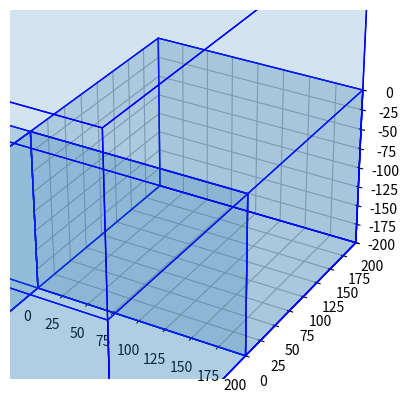

The matplotlib source for this figure:
import matplotlib.pyplot as plt
from mpl_toolkits.mplot3d.art3d import Poly3DCollection
#nothing special
class Octree:
    def __init__(self, center, size, num_stars):
        self.center = center
        self.size = size
        self.num_stars = num_stars
        self.children = []

def draw_octree_from_repr(ax, octree_repr):
    # Draw the octree and its children
    draw_octree(ax, octree_repr)

def draw_octree(ax, octree_repr):
    if octree_repr is not None:
        # Draw the boundaries of the current cube
        draw_boundary(ax, octree_repr.center, octree_repr.size)

        # Recursion for the children
        for child_repr in octree_repr.children:
            draw_octree(ax, child_repr)

def draw_boundary(ax, center, size):
    # Extract cube vertices from octree information
    vertices = [
        (center[0] + size, center[1] + size, center[2] + size),
        (center[0] + size, center[1] - size, center[2] + size),
        (center[0] - size, center[1] - size, center[2] + size),
        (center[0] - size, center[1] + size, center[2] + size),
        (center[0] + size, center[1] + size, center[2] - size),
        (center[0] + size, center[1] - size, center[2] - size),
        (center[0] - size, center[1] - size, center[2] - size),
        (center[0] - size, center[1] + size, center[2] - size)
    ]

    # Define cube faces using vertices
    faces = [
        [vertices[0], vertices[1], vertices[2], vertices[3]],
        [vertices[4], vertices[5], vertices[6], vertices[7]],
        [vertices[0], vertices[1], vertices[5], vertices[4]],
        [vertices[2], vertices[3], vertices[7], vertices[6]],
        [vertices[1], vertices[2], vertices[6], vertices[5]],
        [vertices[0], vertices[3], vertices[7], vertices[4]]
    ]

    # Draw the cube boundary
    cube_boundary = Poly3DCollection(faces, edgecolor='blue', alpha=0.1)
    ax.add_collection3d(cube_boundary)

    # Adjust axis limits
    ax.set_xlim((center[0] - size, center[0] + size))
    ax.set_ylim((center[1] - size, center[1] + size))
    ax.set_zlim((center[2] - size, center[2] + size))

# Example usage
fig = plt.figure()
ax = fig.add_subplot(111, projection='3d')

# Example octree representation
octree_repr = Octree(center=(0, 0, 0), size=200.0, num_stars=0)
octree_repr.children = [
    Octree(center=(-100, -100, -100), size=100.0, num_stars=1),
    Octree(center=(100, -100, -100), size=100.0, num_stars=1),
    Octree(center=(100, 100, -100), size=100.0, num_stars=0),
    # ... add more children as needed
]

draw_octree_from_repr(ax, octree_repr)
plt.show()
